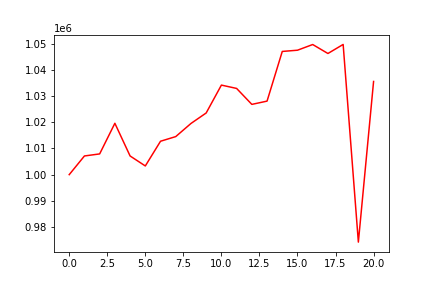

Source data for this figure (header and first rows):
, 0
0, 1000000
1, 1007129
2, 1007911
3, 1019599
4, 1007127
5, 1003317
6, 1012749
7, 1014523
8, 1019531
9, 1023538
10, 1034174
11, 1032901
12, 1026814
13, 1028061
14, 1047016
15, 1047490
16, 1049656
17, 1046236
18, 1049688
19, 974253
20, 1035562
